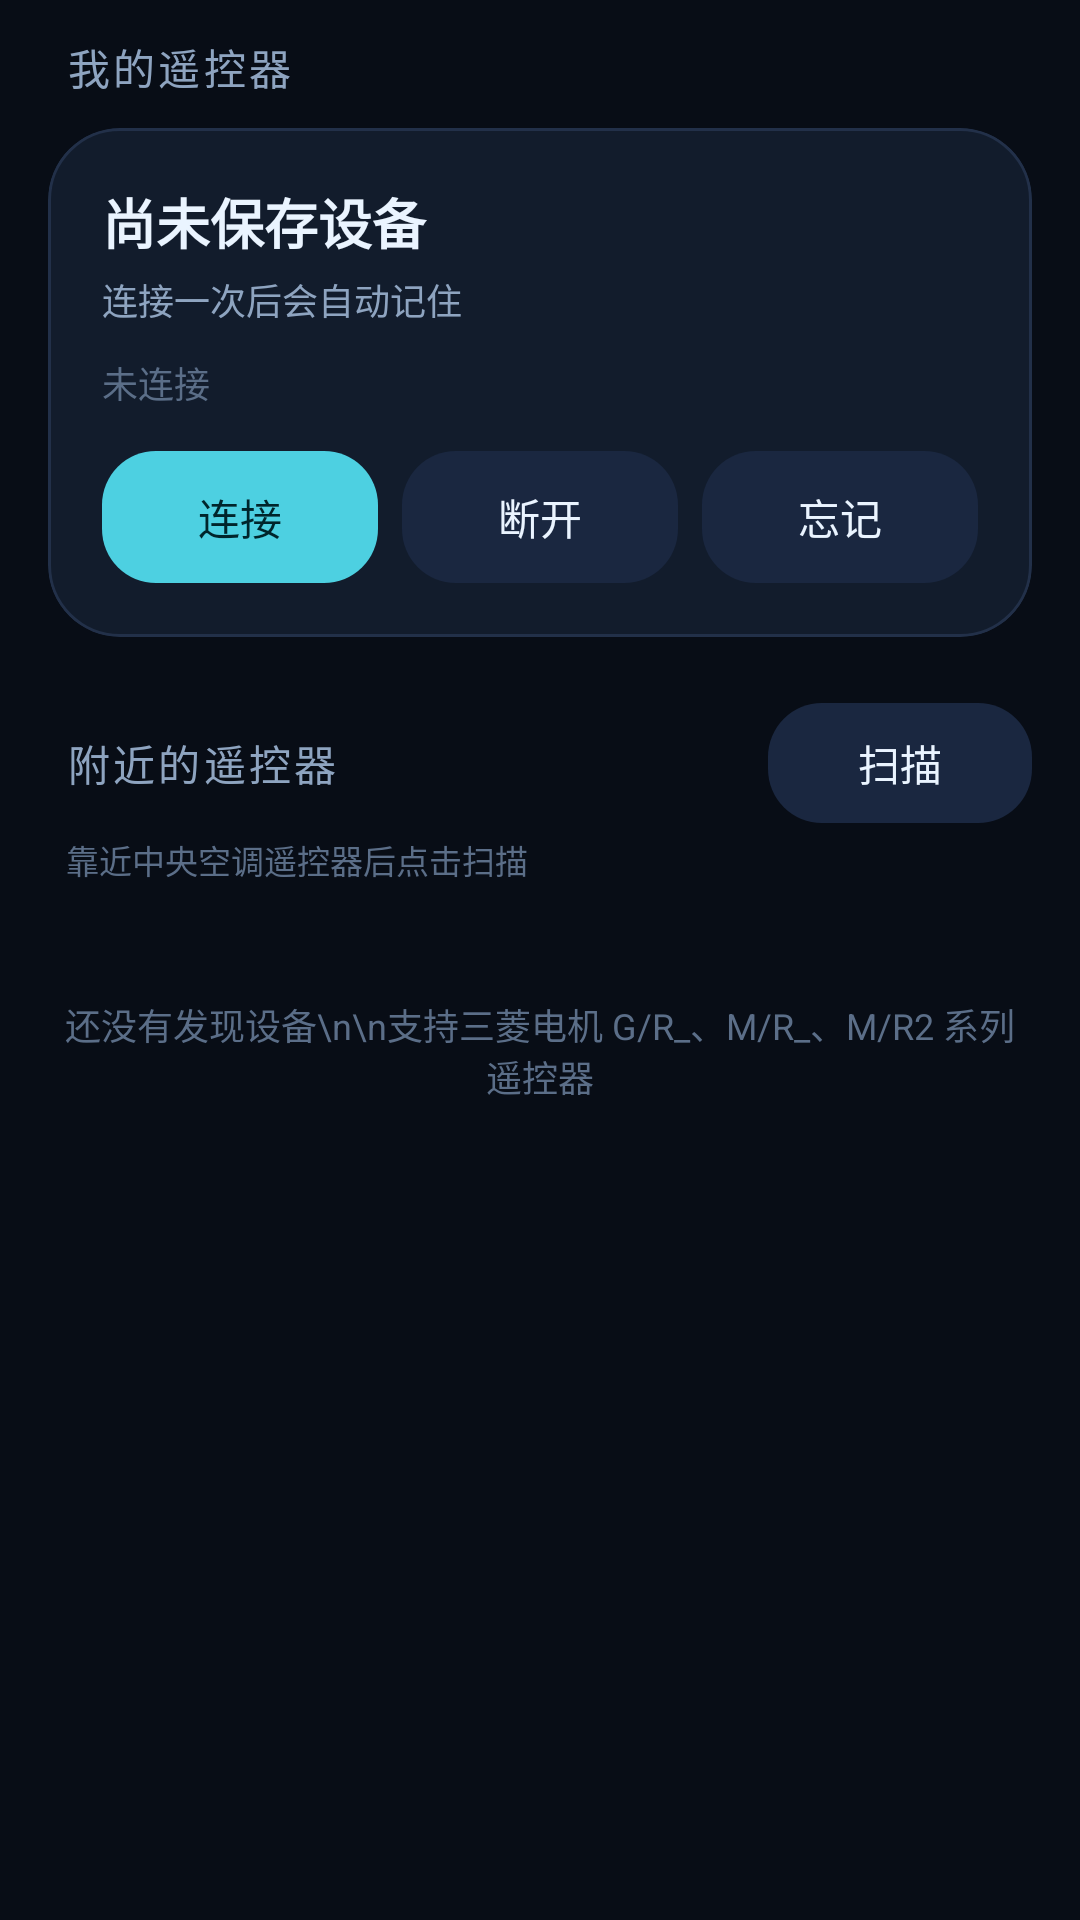

Layout XML and referenced resources for this Android screen:
<!-- AndroidManifest.xml: application theme Theme.OpenRemo -->
<!-- res/layout/fragment_devices.xml -->
<?xml version="1.0" encoding="utf-8"?>
<androidx.core.widget.NestedScrollView xmlns:android="http://schemas.android.com/apk/res/android"
    xmlns:app="http://schemas.android.com/apk/res-auto"
    android:layout_width="match_parent"
    android:layout_height="match_parent"
    android:background="@color/bg"
    android:clipToPadding="false"
    android:fillViewport="true"
    android:paddingStart="16dp"
    android:paddingTop="12dp"
    android:paddingEnd="16dp"
    android:paddingBottom="28dp">

    <LinearLayout
        android:layout_width="match_parent"
        android:layout_height="wrap_content"
        android:orientation="vertical">

        <TextView
            android:layout_width="wrap_content"
            android:layout_height="wrap_content"
            android:layout_marginStart="6dp"
            android:layout_marginBottom="10dp"
            android:text="我的遥控器"
            style="@style/Text.Section" />

        <com.google.android.material.card.MaterialCardView
            android:layout_width="match_parent"
            android:layout_height="wrap_content"
            style="@style/Widget.OpenRemo.Card">

            <LinearLayout
                android:layout_width="match_parent"
                android:layout_height="wrap_content"
                android:orientation="vertical"
                android:padding="18dp">

                <TextView
                    android:id="@+id/saved_name"
                    android:layout_width="match_parent"
                    android:layout_height="wrap_content"
                    android:text="尚未保存设备"
                    android:textColor="@color/text_primary"
                    android:textSize="18sp"
                    android:textStyle="bold" />

                <TextView
                    android:id="@+id/saved_address"
                    android:layout_width="match_parent"
                    android:layout_height="wrap_content"
                    android:layout_marginTop="4dp"
                    android:text="连接一次后会自动记住"
                    android:textColor="@color/text_secondary"
                    android:textSize="12sp" />

                <TextView
                    android:id="@+id/saved_state"
                    android:layout_width="match_parent"
                    android:layout_height="wrap_content"
                    android:layout_marginTop="10dp"
                    android:text="未连接"
                    android:textColor="@color/text_tertiary"
                    android:textSize="12sp" />

                <LinearLayout
                    android:layout_width="match_parent"
                    android:layout_height="wrap_content"
                    android:layout_marginTop="14dp"
                    android:orientation="horizontal">

                    <com.google.android.material.button.MaterialButton
                        android:id="@+id/btn_connect_saved"
                        style="@style/Widget.OpenRemo.Button.Primary"
                        android:layout_width="0dp"
                        android:layout_height="44dp"
                        android:layout_weight="1"
                        android:insetTop="0dp"
                        android:insetBottom="0dp"
                        android:text="连接"
                        android:textAllCaps="false" />

                    <com.google.android.material.button.MaterialButton
                        android:id="@+id/btn_disconnect"
                        style="@style/Widget.OpenRemo.Button"
                        android:layout_width="0dp"
                        android:layout_height="44dp"
                        android:layout_marginStart="8dp"
                        android:layout_weight="1"
                        android:insetTop="0dp"
                        android:insetBottom="0dp"
                        android:text="断开"
                        android:textAllCaps="false" />

                    <com.google.android.material.button.MaterialButton
                        android:id="@+id/btn_forget"
                        style="@style/Widget.OpenRemo.Button"
                        android:layout_width="0dp"
                        android:layout_height="44dp"
                        android:layout_marginStart="8dp"
                        android:layout_weight="1"
                        android:insetTop="0dp"
                        android:insetBottom="0dp"
                        android:text="忘记"
                        android:textAllCaps="false" />
                </LinearLayout>
            </LinearLayout>
        </com.google.android.material.card.MaterialCardView>

        <LinearLayout
            android:layout_width="match_parent"
            android:layout_height="wrap_content"
            android:layout_marginTop="22dp"
            android:gravity="center_vertical"
            android:orientation="horizontal">

            <TextView
                android:layout_width="0dp"
                android:layout_height="wrap_content"
                android:layout_marginStart="6dp"
                android:layout_weight="1"
                android:text="附近的遥控器"
                style="@style/Text.Section" />

            <com.google.android.material.progressindicator.CircularProgressIndicator
                android:id="@+id/scan_progress"
                android:layout_width="20dp"
                android:layout_height="20dp"
                android:layout_marginEnd="10dp"
                android:indeterminate="true"
                android:visibility="gone"
                app:indicatorColor="@color/primary"
                app:indicatorSize="20dp"
                app:trackThickness="2dp" />

            <com.google.android.material.button.MaterialButton
                android:id="@+id/btn_scan"
                style="@style/Widget.OpenRemo.Button"
                android:layout_width="wrap_content"
                android:layout_height="40dp"
                android:insetTop="0dp"
                android:insetBottom="0dp"
                android:text="扫描"
                android:textAllCaps="false" />
        </LinearLayout>

        <TextView
            android:id="@+id/scan_hint"
            android:layout_width="match_parent"
            android:layout_height="wrap_content"
            android:layout_marginStart="6dp"
            android:layout_marginTop="4dp"
            android:layout_marginBottom="8dp"
            android:text="靠近中央空调遥控器后点击扫描"
            android:textColor="@color/text_tertiary"
            android:textSize="11sp" />

        <com.google.android.material.button.MaterialButton
            android:id="@+id/btn_permission"
            style="@style/Widget.OpenRemo.Button.Primary"
            android:layout_width="match_parent"
            android:layout_height="46dp"
            android:layout_marginBottom="10dp"
            android:insetTop="0dp"
            android:insetBottom="0dp"
            android:text="授予蓝牙权限"
            android:textAllCaps="false"
            android:visibility="gone" />

        <androidx.recyclerview.widget.RecyclerView
            android:id="@+id/device_list"
            android:layout_width="match_parent"
            android:layout_height="wrap_content"
            android:nestedScrollingEnabled="false"
            android:overScrollMode="never" />

        <TextView
            android:id="@+id/empty_hint"
            android:layout_width="match_parent"
            android:layout_height="wrap_content"
            android:layout_marginTop="30dp"
            android:gravity="center"
            android:text="还没有发现设备\n\n支持三菱电机 G/R_、M/R_、M/R2 系列遥控器"
            android:textColor="@color/text_tertiary"
            android:textSize="12sp" />
    </LinearLayout>
</androidx.core.widget.NestedScrollView>
<!-- resources referenced by this layout -->
<resources>
  <color name="bg">#080D16</color>
  <color name="primary">#4DD0E1</color>
  <color name="text_primary">#EAF4FF</color>
  <color name="text_secondary">#8EA4C0</color>
  <color name="text_tertiary">#5B6E88</color>
  <style name="Text.Section" parent="TextAppearance.Material3.TitleSmall">
          <item name="android:textColor">@color/text_secondary</item>
          <item name="android:letterSpacing">0.08</item>
      </style>
  <style name="Widget.OpenRemo.Button" parent="Widget.Material3.Button.TonalButton">
          <item name="android:textColor">@color/text_primary</item>
          <item name="backgroundTint">@color/surface_high</item>
          <item name="cornerRadius">18dp</item>
      </style>
  <style name="Widget.OpenRemo.Button.Primary" parent="Widget.Material3.Button">
          <item name="android:textColor">@color/on_primary</item>
          <item name="backgroundTint">@color/primary</item>
          <item name="cornerRadius">18dp</item>
      </style>
  <style name="Widget.OpenRemo.Card" parent="Widget.Material3.CardView.Filled">
          <item name="cardBackgroundColor">@color/surface</item>
          <item name="cardCornerRadius">24dp</item>
          <item name="cardElevation">0dp</item>
          <item name="strokeColor">@color/divider</item>
          <item name="strokeWidth">1dp</item>
      </style>
  <color name="surface_high">#1A2740</color>
  <color name="on_primary">#00252B</color>
  <color name="surface">#121C2C</color>
  <color name="divider">#223049</color>
  <color name="primary_container">#123A44</color>
  <color name="accent">#8C7BFF</color>
  <color name="danger">#F87171</color>
  <style name="ThemeOverlay.OpenRemo.Dialog" parent="ThemeOverlay.Material3.MaterialAlertDialog">
          <item name="colorSurface">@color/surface_high</item>
          <item name="colorOnSurface">@color/text_primary</item>
          <item name="shapeAppearanceMediumComponent">@style/ShapeAppearance.OpenRemo.Dialog</item>
      </style>
  <style name="Widget.OpenRemo.BottomNav" parent="Widget.Material3.BottomNavigationView">
          <item name="android:background">@color/bg_elevated</item>
          <item name="itemIconTint">@color/bottom_nav_item</item>
          <item name="itemTextColor">@color/bottom_nav_item</item>
          <item name="itemActiveIndicatorStyle">@style/Widget.OpenRemo.BottomNavIndicator</item>
          <item name="labelVisibilityMode">labeled</item>
      </style>
  <style name="ShapeAppearance.OpenRemo.Dialog" parent="ShapeAppearance.Material3.MediumComponent">
          <item name="cornerFamily">rounded</item>
          <item name="cornerSize">20dp</item>
      </style>
  <color name="bg_elevated">#0E1624</color>
  <style name="Widget.OpenRemo.BottomNavIndicator" parent="Widget.Material3.BottomNavigationView.ActiveIndicator">
          <item name="android:color">@color/primary_container</item>
      </style>
</resources>
